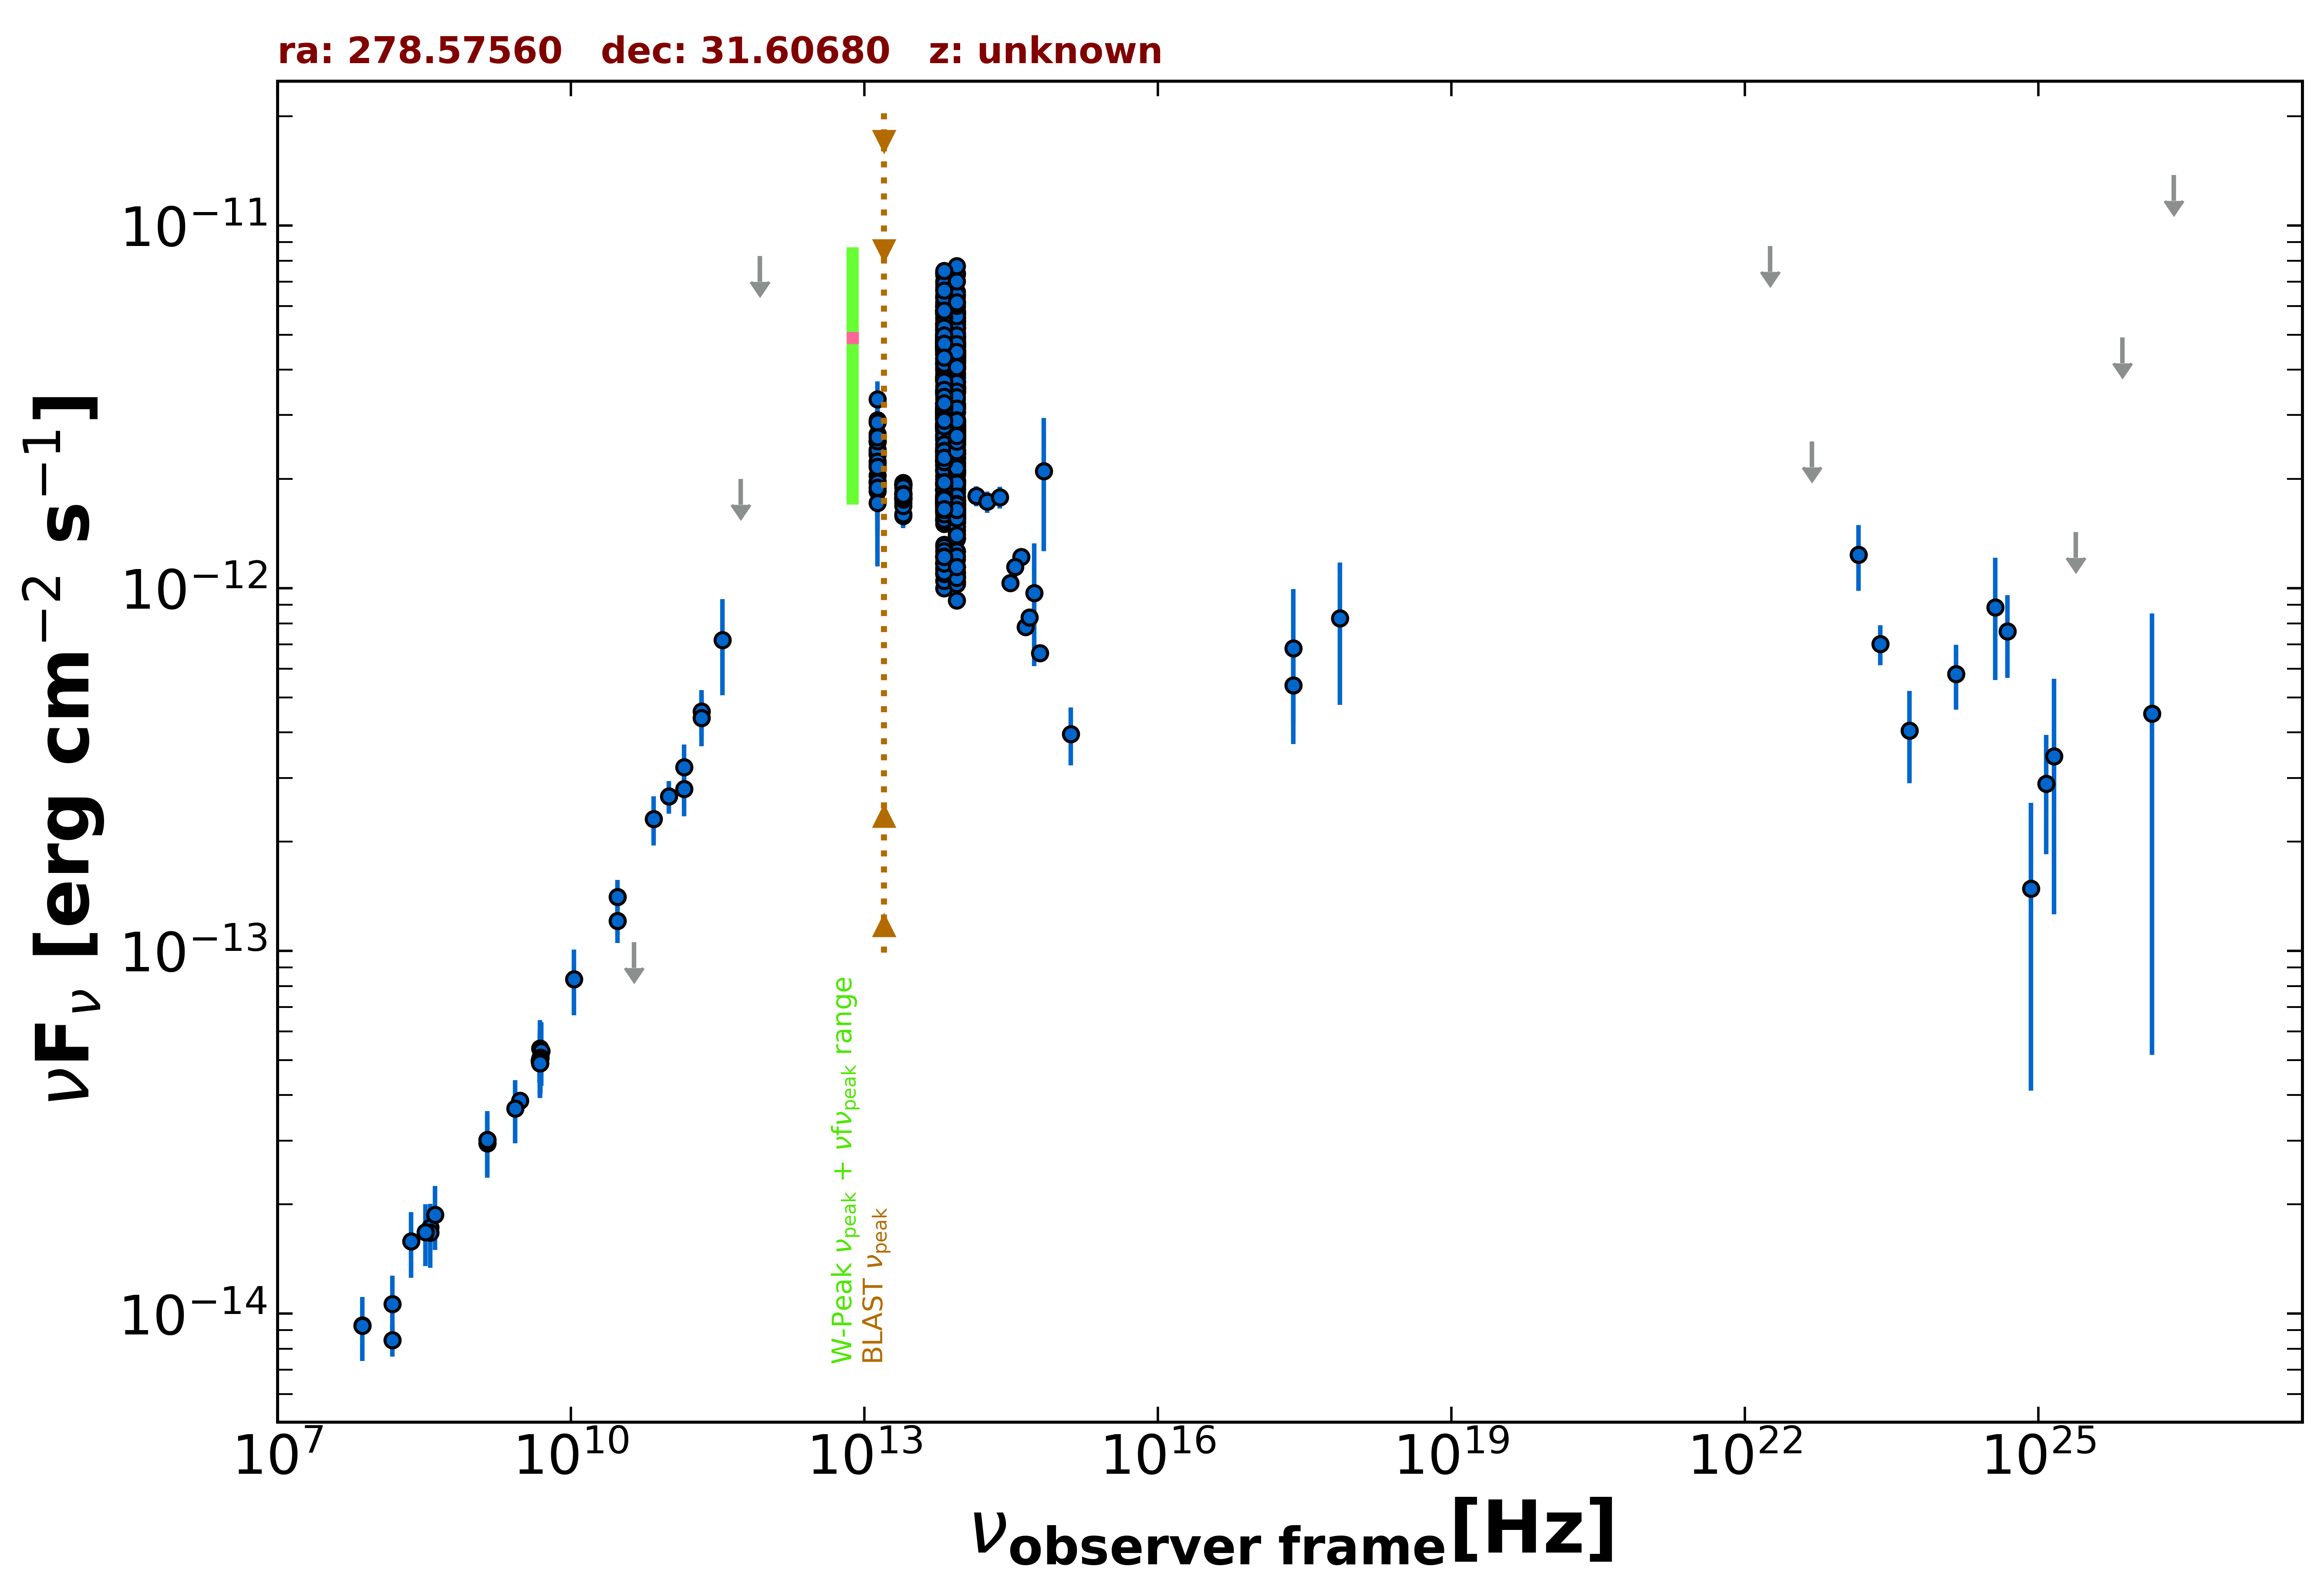

Values plotted in this chart, from the file beside it:
freq., flux, err_flux, MJD_start, MJD_end, flag, catalog, reference
1.400e+09, 3.013e-14, 9.000e-16, 55000, 55000, , NVSS, Condon et al. 1998  AJ  115  1693
3.000e+09, 3.862e-14, 1.800e-16, 55000, 55000, , VLASSQL, Gordon et al. 2021  ApJS  255  30
2.418e+17, 6.824e-13, 3.106e-13, 55000, 55000, , XMMSL2, Saxton et al. 2008  A&A  480  611
7.253e+17, 8.266e-13, 3.495e-13, 55000, 55000, , XMMSL2, Saxton et al. 2008  A&A  480  611
2.418e+17, 5.396e-13, 1.160e-13, 55000, 55000, , RASS, Boller et al. 2016  A&A  103  1
1.500e+08, 8.443e-15, 8.440e-16, 55000, 55000, , TGSS150, Intema et al. 2017  A&A  598  A781
7.400e+07, 9.280e-15, 6.650e-17, 55000, 55000, , VLSSR, Lane et al. 2014  MNRAS  440 327
4.800e+09, 4.978e-14, 4.415e-15, 55000, 55000, , GB6, Gregory et al. 1996  ApJS  103  427
4.800e+09, 4.963e-14, 6.385e-15, 55000, 55000, , GB87, Gregory et al. 1992  VizieR  VIII/14/j20…
4.850e+09, 4.898e-14, 0.000e+00, 55000, 55000, , NORTH20, White and Becker  1992  ApJS  79  331
1.400e+09, 2.948e-14, 0.000e+00, 55000, 55000, , NORTH20, White and Becker  1992  ApJS  79  331
3.650e+08, 1.729e-14, 0.000e+00, 55000, 55000, , NORTH20, White and Becker  1992  ApJS  79  331
1.430e+11, 3.211e-13, 4.905e-14, 55000, 55000, , PCCS2143, GHz The Planck Collaboration 2018  A&A  …
2.170e+11, 4.567e-13, 6.740e-14, 55000, 55000, , PCCS2217, GHz The Planck Collaboration 2018  A&A  …
3.000e+10, 1.409e-13, 1.620e-14, 55000, 55000, , PCCS2, 30 GHz The Planck Collaboration 2018  A&…
3.000e+10, 1.209e-13, 1.570e-14, 55000, 55000, , PCNT, The Planck Collaboration 2018  A&A  619 …
4.400e+10, 1.057e-13, 0.000e+00, 55000, 55000, UL, PCNT, The Planck Collaboration 2018  A&A  619 …
7.000e+10, 2.310e-13, 3.590e-14, 55000, 55000, , PCNT, The Planck Collaboration 2018  A&A  619 …
1.000e+11, 2.664e-13, 2.775e-14, 55000, 55000, , PCNT, The Planck Collaboration 2018  A&A  619 …
1.430e+11, 2.794e-13, 4.430e-14, 55000, 55000, , PCNT, The Planck Collaboration 2018  A&A  619 …
2.170e+11, 4.387e-13, 7.250e-14, 55000, 55000, , PCNT, The Planck Collaboration 2018  A&A  619 …
3.530e+11, 7.195e-13, 2.126e-13, 55000, 55000, , PCNT, The Planck Collaboration 2018  A&A  619 …
5.450e+11, 2.002e-12, 0.000e+00, 55000, 55000, UL, PCNT, The Planck Collaboration 2018  A&A  619 …
8.570e+11, 8.230e-12, 0.000e+00, 55000, 55000, UL, PCNT, The Planck Collaboration 2018  A&A  619 …
1.389e+14, 1.795e-12, 1.140e-13, 55000, 55000, , 2MASS, Skrutskie et al. 2006  AJ  131  1163
1.804e+14, 1.731e-12, 1.180e-13, 55000, 55000, , 2MASS, Skrutskie et al. 2006  AJ  131  1163
2.427e+14, 1.781e-12, 1.230e-13, 55000, 55000, , 2MASS, Skrutskie et al. 2006  AJ  131  1163
8.817e+13, 2.346e-12, 4.500e-15, 55000, 55000, , UNWISE, Schlafly et al. 2019  ApJS  240  30
6.517e+13, 2.413e-12, 6.000e-15, 55000, 55000, , UNWISE, Schlafly et al. 2019  ApJS  240  30
8.817e+13, 1.417e-12, 3.100e-14, 55000, 55000, , WISE, Wright et al. 2010  AJ  140  1868
6.517e+13, 1.507e-12, 3.200e-14, 55000, 55000, , WISE, Wright et al. 2010  AJ  140  1868
2.498e+13, 1.804e-12, 4.500e-14, 55000, 55000, , WISE, Wright et al. 2010  AJ  140  1868
1.363e+13, 2.383e-12, 1.495e-13, 55000, 55000, , WISE, Wright et al. 2010  AJ  140  1868
8.817e+13, 2.790e-12, 6.200e-14, 57294, 57294, , NEOWISE, Mainzer et al. 2014  ApJ  792  30
6.517e+13, 3.024e-12, 8.050e-14, 57294, 57294, , NEOWISE, Mainzer et al. 2014  ApJ  792  30
8.817e+13, 2.757e-12, 6.600e-14, 57294, 57294, , NEOWISE, Mainzer et al. 2014  ApJ  792  30
6.517e+13, 3.058e-12, 7.600e-14, 57294, 57294, , NEOWISE, Mainzer et al. 2014  ApJ  792  30
8.817e+13, 2.707e-12, 6.450e-14, 57294, 57294, , NEOWISE, Mainzer et al. 2014  ApJ  792  30
6.517e+13, 2.907e-12, 7.500e-14, 57294, 57294, , NEOWISE, Mainzer et al. 2014  ApJ  792  30
8.817e+13, 2.714e-12, 6.750e-14, 57294, 57294, , NEOWISE, Mainzer et al. 2014  ApJ  792  30
6.517e+13, 2.937e-12, 6.500e-14, 57294, 57294, , NEOWISE, Mainzer et al. 2014  ApJ  792  30
8.817e+13, 2.684e-12, 6.200e-14, 57294, 57294, , NEOWISE, Mainzer et al. 2014  ApJ  792  30
6.517e+13, 3.109e-12, 8.600e-14, 57294, 57294, , NEOWISE, Mainzer et al. 2014  ApJ  792  30
8.817e+13, 2.660e-12, 6.150e-14, 57294, 57294, , NEOWISE, Mainzer et al. 2014  ApJ  792  30
6.517e+13, 3.024e-12, 7.550e-14, 57294, 57294, , NEOWISE, Mainzer et al. 2014  ApJ  792  30
8.817e+13, 2.692e-12, 5.950e-14, 57294, 57294, , NEOWISE, Mainzer et al. 2014  ApJ  792  30
6.517e+13, 2.942e-12, 7.050e-14, 57294, 57294, , NEOWISE, Mainzer et al. 2014  ApJ  792  30
8.817e+13, 2.578e-12, 6.900e-14, 57293, 57293, , NEOWISE, Mainzer et al. 2014  ApJ  792  30
6.517e+13, 2.830e-12, 7.850e-14, 57293, 57293, , NEOWISE, Mainzer et al. 2014  ApJ  792  30
8.817e+13, 2.785e-12, 6.400e-14, 57294, 57294, , NEOWISE, Mainzer et al. 2014  ApJ  792  30
6.517e+13, 2.937e-12, 7.300e-14, 57294, 57294, , NEOWISE, Mainzer et al. 2014  ApJ  792  30
8.817e+13, 2.712e-12, 6.750e-14, 57294, 57294, , NEOWISE, Mainzer et al. 2014  ApJ  792  30
6.517e+13, 2.967e-12, 6.550e-14, 57294, 57294, , NEOWISE, Mainzer et al. 2014  ApJ  792  30
8.817e+13, 2.842e-12, 7.100e-14, 57294, 57294, , NEOWISE, Mainzer et al. 2014  ApJ  792  30
6.517e+13, 2.961e-12, 6.550e-14, 57294, 57294, , NEOWISE, Mainzer et al. 2014  ApJ  792  30
8.817e+13, 2.496e-12, 5.750e-14, 57293, 57293, , NEOWISE, Mainzer et al. 2014  ApJ  792  30
6.517e+13, 2.668e-12, 6.400e-14, 57293, 57293, , NEOWISE, Mainzer et al. 2014  ApJ  792  30
8.817e+13, 2.727e-12, 5.750e-14, 57294, 57294, , NEOWISE, Mainzer et al. 2014  ApJ  792  30
6.517e+13, 3.158e-12, 7.300e-14, 57294, 57294, , NEOWISE, Mainzer et al. 2014  ApJ  792  30
8.817e+13, 2.508e-12, 6.700e-14, 57293, 57293, , NEOWISE, Mainzer et al. 2014  ApJ  792  30
... 841 more rows
